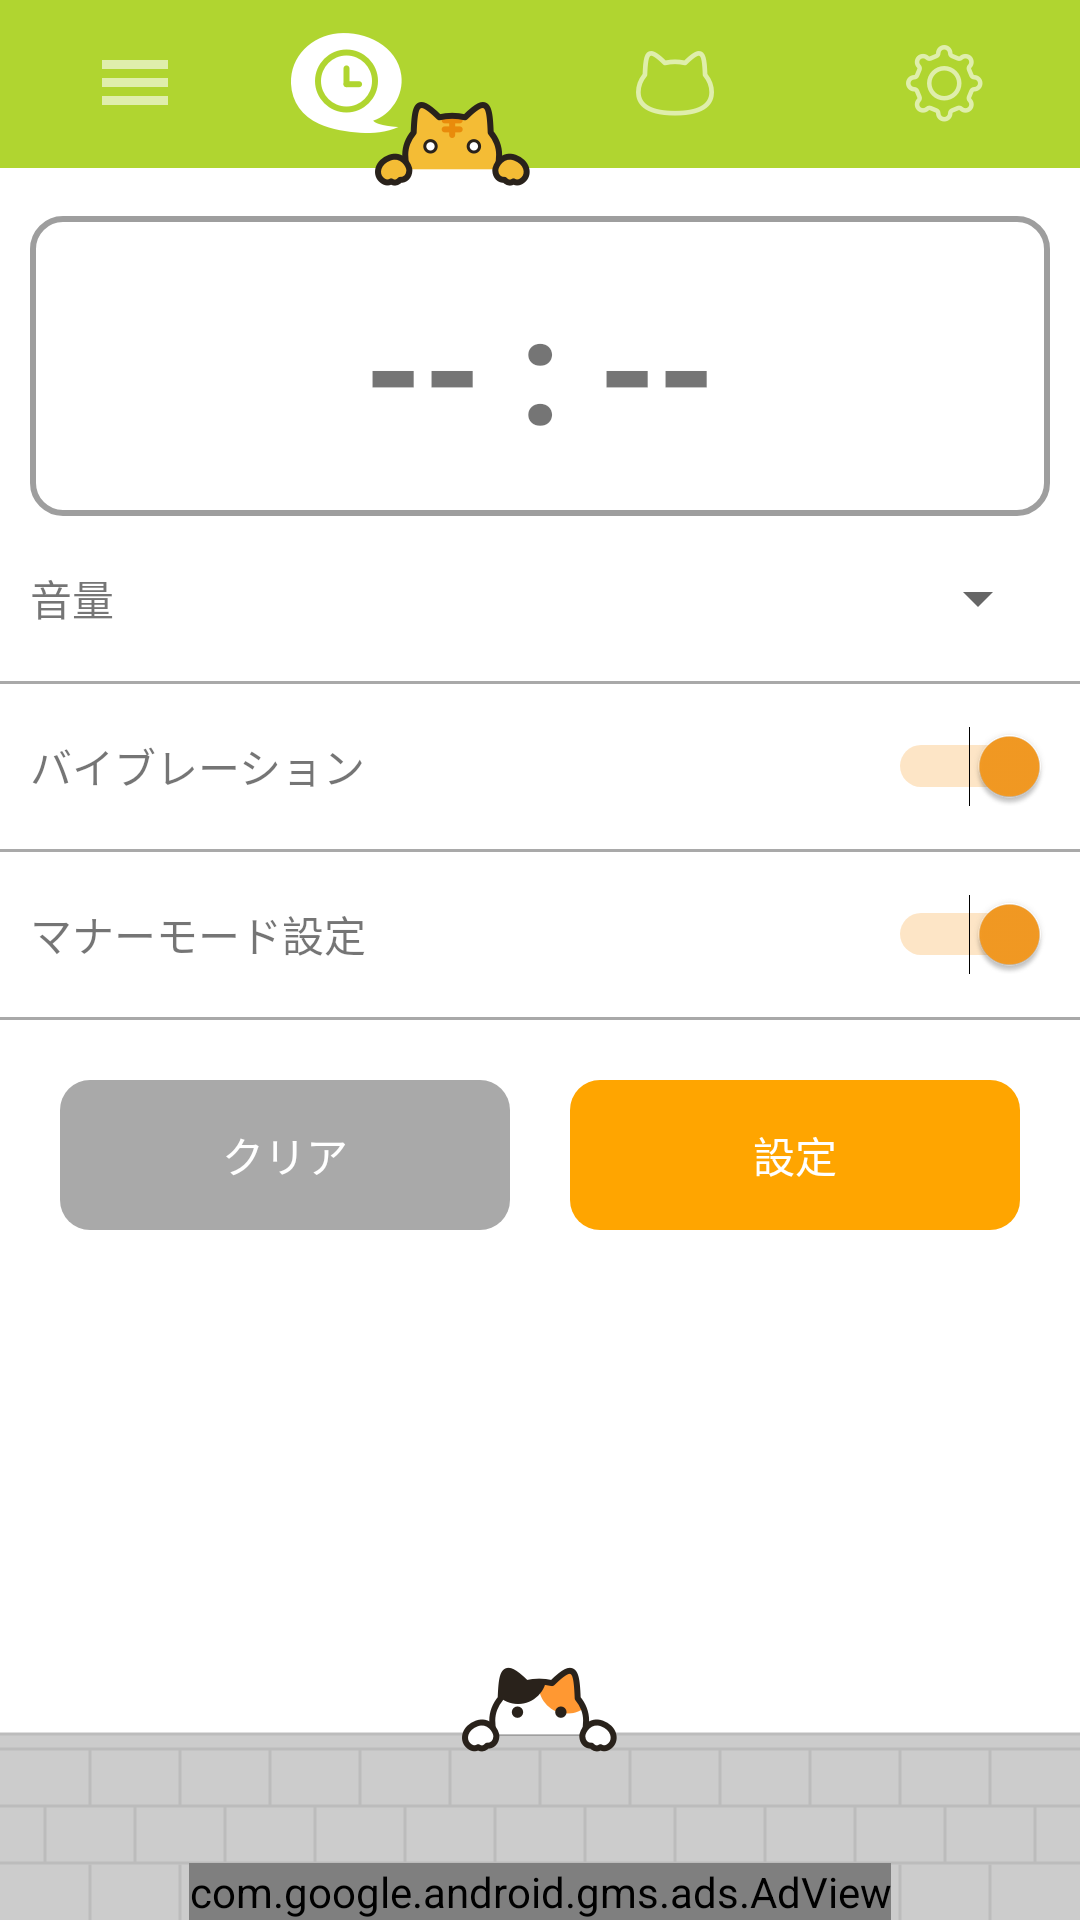

The Android layout XML behind this screen, and the referenced resources:
<!-- AndroidManifest.xml: activity theme AppTheme -->
<!-- res/layout/activity_alerm_setting.xml -->
<?xml version="1.0" encoding="utf-8"?>
<LinearLayout xmlns:android="http://schemas.android.com/apk/res/android"
    xmlns:ads="http://schemas.android.com/apk/res-auto"
    android:id="@+id/llView"
    android:orientation="vertical"
    android:layout_width="match_parent"
    android:layout_height="match_parent"
    android:background="@color/white">

    <LinearLayout
        android:layout_width="match_parent"
        android:layout_height="wrap_content"
        android:orientation="horizontal" >

        <ImageView
            android:id="@+id/ivTop"
            android:layout_width="0dp"
            android:layout_height="wrap_content"
            android:layout_weight="1"
            android:adjustViewBounds="true"
            android:scaleType="fitXY"
            android:src="@drawable/nav_top"/>

        <ImageView
            android:id="@+id/ivTimeSet"
            android:layout_width="0dp"
            android:layout_height="wrap_content"
            android:layout_weight="1"
            android:adjustViewBounds="true"
            android:scaleType="fitXY"
            android:src="@drawable/nav_time_set_on"/>

        <ImageView
            android:id="@+id/ivCatList"
            android:layout_width="0dp"
            android:layout_height="wrap_content"
            android:layout_weight="1"
            android:adjustViewBounds="true"
            android:scaleType="fitXY"
            android:src="@drawable/nav_cat_list"/>

        <ImageView
            android:id="@+id/ivSetting"
            android:layout_width="0dp"
            android:layout_height="wrap_content"
            android:layout_weight="1"
            android:adjustViewBounds="true"
            android:scaleType="fitXY"
            android:src="@drawable/nav_setting"/>

    </LinearLayout>

    <LinearLayout
        android:layout_width="match_parent"
        android:layout_height="100dp"
        android:layout_marginTop="10dp"
        android:layout_marginRight="10dp"
        android:layout_marginLeft="10dp"
        android:gravity="center_vertical|center"
        android:orientation="vertical"
        android:background="@drawable/line">


        <TextView
            android:id="@+id/tvTime"
            android:layout_width="wrap_content"
            android:layout_height="wrap_content"
            android:text="-- : --"
            android:textStyle="bold"
            android:textSize="50sp"/>

    </LinearLayout>

    
        
        
        
        
        

        
            
            
            
            

        
            
            
            
            

        

    


    <LinearLayout
        android:layout_width="match_parent"
        android:layout_height="35dp"
        android:layout_margin="10dp"
        android:gravity="center_vertical"
        android:orientation="horizontal">

        <TextView
            android:layout_width="0dp"
            android:layout_height="wrap_content"
            android:layout_weight="1"
            android:text="音量"/>

        <Spinner
            android:id="@+id/spVolum"
            android:layout_width="wrap_content"
            android:layout_height="wrap_content">

        </Spinner>

    </LinearLayout>

    <View
        android:layout_width="match_parent"
        android:layout_height="1dp"
        android:background="@color/colorPrimaryDark"/>


    <LinearLayout
        android:layout_width="match_parent"
        android:layout_height="35dp"
        android:layout_margin="10dp"
        android:gravity="center_vertical"
        android:orientation="horizontal">

        <TextView
            android:layout_width="0dp"
            android:layout_height="wrap_content"
            android:layout_weight="1"
            android:text="バイブレーション"/>

        <Switch
            android:id="@+id/swVibrator"
            android:layout_width="wrap_content"
            android:layout_height="wrap_content"
            android:checked="true"/>


    </LinearLayout>

    <View
        android:layout_width="match_parent"
        android:layout_height="1dp"
        android:background="@color/colorPrimaryDark"/>

    <LinearLayout
        android:layout_width="match_parent"
        android:layout_height="35dp"
        android:layout_margin="10dp"
        android:gravity="center_vertical"
        android:orientation="horizontal">

        <TextView
            android:layout_width="0dp"
            android:layout_height="wrap_content"
            android:layout_weight="1"
            android:text="マナーモード設定"/>

        <Switch
            android:id="@+id/swManner"
            android:layout_width="wrap_content"
            android:layout_height="wrap_content"
            android:checked="true"/>

    </LinearLayout>

    <View
        android:layout_width="match_parent"
        android:layout_height="1dp"
        android:background="@color/colorPrimaryDark"/>

    <LinearLayout
        android:layout_width="match_parent"
        android:layout_height="70dp"
        android:layout_margin="10dp"
        android:orientation="horizontal">

        <TextView
            android:id="@+id/tvClear"
            android:layout_width="0dp"
            android:layout_height="50dp"
            android:layout_weight="1"
            android:layout_margin="10dp"
            android:gravity="center"
            android:background="@drawable/shape_button_brown"
            android:textColor="@color/white"
            android:text="クリア"/>

        <TextView
            android:id="@+id/tvSet"
            android:layout_width="0dp"
            android:layout_height="50dp"
            android:layout_weight="1"
            android:layout_margin="10dp"
            android:gravity="center"
            android:background="@drawable/shape_button_orange"
            android:textColor="@color/white"
            android:text="設定"/>

    </LinearLayout>


    <RelativeLayout
        android:layout_width="match_parent"
        android:layout_height="wrap_content"
        android:gravity="bottom">

        <ImageView
            android:layout_width="match_parent"
            android:layout_height="wrap_content"
            android:src="@drawable/ad_bg"
            android:adjustViewBounds="true"
            android:scaleType="fitXY"
            android:layout_alignParentBottom="true"
            android:layout_alignParentLeft="true"
            android:layout_alignParentStart="true"/>

        <LinearLayout
            android:layout_width="wrap_content"
            android:layout_height="wrap_content"
            android:layout_centerHorizontal="true"
            android:layout_alignParentBottom="true" >

            <com.google.android.gms.ads.AdView
                android:id="@+id/adView"
                android:layout_width="wrap_content"
                android:layout_height="wrap_content"
                ads:adSize="BANNER"
                ads:adUnitId="@string/banner_ad_unit_id">
            </com.google.android.gms.ads.AdView>

        </LinearLayout>

    </RelativeLayout>

</LinearLayout>
<!-- resources referenced by this layout -->
<resources>
  <color name="colorPrimaryDark">#a9a9a9</color>
  <color name="white">#FFFFFF</color>
  <!-- drawable ad_bg: png bitmap (drawable-xhdpi, 7577 bytes) -->
  <!-- drawable line (drawable) -->
  <?xml version="1.0" encoding="utf-8"?>
  <shape xmlns:android="http://schemas.android.com/apk/res/android"
      android:shape="rectangle" >
  
      
      <solid android:color="#ffffff" />
  
      
      <stroke
          android:width="2dp"
          android:color="#9E9E9E" />
  
      <corners android:radius="10dp" />
  
  </shape>
  <!-- drawable nav_cat_list: png bitmap (drawable-xhdpi, 2634 bytes) -->
  <!-- drawable nav_setting: png bitmap (drawable-xhdpi, 3430 bytes) -->
  <!-- drawable nav_time_set_on: png bitmap (drawable-xhdpi, 7907 bytes) -->
  <!-- drawable nav_top: png bitmap (drawable-xhdpi, 925 bytes) -->
  <!-- drawable shape_button_brown (drawable) -->
  <?xml version="1.0" encoding="utf-8"?>
  <shape xmlns:android="http://schemas.android.com/apk/res/android"
      android:shape="rectangle">
  
      <solid android:color="#a9a9a9"/>
  
      <corners
          android:topRightRadius="10dp"
          android:topLeftRadius="10dp"
          android:bottomLeftRadius="10dp"
          android:bottomRightRadius="10dp"/>
  </shape>
  <!-- drawable shape_button_orange (drawable) -->
  <?xml version="1.0" encoding="utf-8"?>
  <shape xmlns:android="http://schemas.android.com/apk/res/android"
      android:shape="rectangle">
  
      <solid android:color="#ffa500"/>
  
      <corners
          android:topRightRadius="10dp"
          android:topLeftRadius="10dp"
          android:bottomLeftRadius="10dp"
          android:bottomRightRadius="10dp"/>
  </shape>
  <string name="banner_ad_unit_id">ca-app-pub-8699101535177571/1416440847</string>
  <style name="AppTheme" parent="Theme.AppCompat.Light.NoActionBar">
          <item name="colorControlActivated">@color/orange</item>
          
      </style>
  <color name="orange">#f59b23</color>
</resources>
